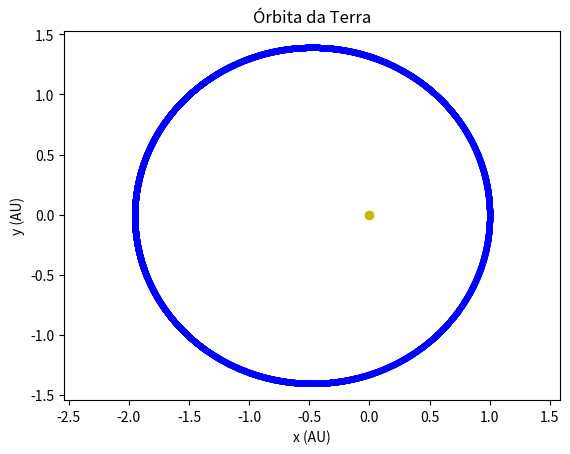

The matplotlib source for this figure:
import numpy as np
import matplotlib.pyplot as plt

m = 1
GMsol = 4 * np.pi**2  # AU^3/year^2/M_sun
dt = 0.001  # passo de tempo em anos
t0, tf = 0, 10
x0, y0 = 1.0, 0.0  # posição inicial em AU
vx0, vy0 = 0.0, 2.3 * np.pi  # velocidade inicial em AU/ano

def calcula_aceleracao(x, y):
    r = np.sqrt(x**2 + y**2)
    ax = -GMsol * x / r**3  #x da aceleração
    ay = -GMsol * y / r**3  #y da aceleração
    return ax, ay

def metodo_euler():
    N = int((tf - t0) / dt)
    
    x = np.zeros(N)
    y = np.zeros(N)
    vx = np.zeros(N)
    vy = np.zeros(N)
    t = np.zeros(N)
    
    x[0], y[0] = x0, y0
    vx[0], vy[0] = vx0, vy0
    t[0] = t0
    
    for i in range(N-1):
        ax, ay = calcula_aceleracao(x[i], y[i])
        
        vx[i+1] = vx[i] + ax * dt
        vy[i+1] = vy[i] + ay * dt
        
        x[i+1] = x[i] + vx[i+1] * dt
        y[i+1] = y[i] + vy[i+1] * dt
        
        t[i+1] = t[i] + dt
    
    return t, x, y, vx, vy

t, x, y, vx, vy = metodo_euler()

plt.figure()
plt.plot(x, y, 'b.', label='Terra')
plt.plot(0,0, 'yo', label='Sol')
plt.xlabel('x (AU)')
plt.ylabel('y (AU)')
plt.title('Órbita da Terra')
plt.axis('equal') 
plt.show()

# A tragetória da Terra é uma éspecie de circunferência, com o topo e bottom mais achatados, tipo elipse. A Terra não "roda" à volta do sol, estando afastada para o lado esquerdo.